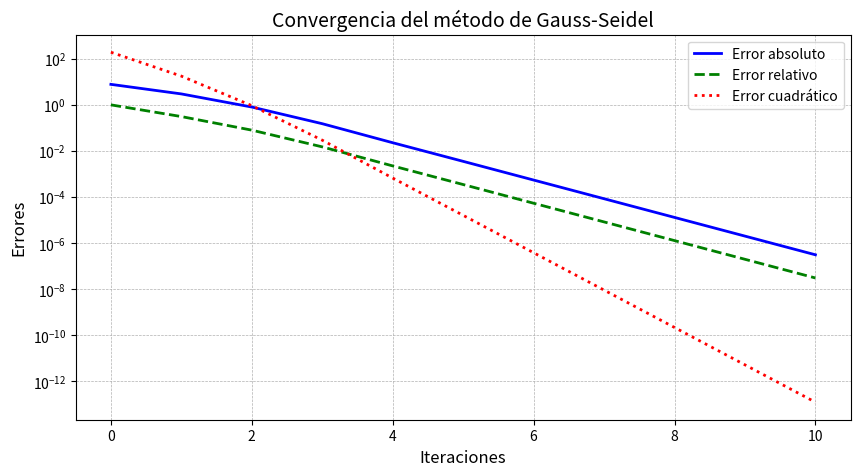

Write the Python code that produced this figure.
# -*- coding: utf-8 -*-
"""Ejercicio2_Tarea3.4.ipynb

Automatically generated by Colab.

Original file is located at
    https://colab.research.google.com/<link-removed>
"""

import numpy as np
import matplotlib.pyplot as plt

def gauss_seidel(A, b, tol=1e-6, max_iter=100):
    n = len(b)
    # Valor inicial inicia en 0 por defecto
    x = np.zeros(n)
    x_prev = np.copy(x)
    errors = []

    for k in range(max_iter):
        for i in range(n):
            sum1 = sum(A[i][j] * x[j] for j in range(i))
            sum2 = sum(A[i][j] * x_prev[j] for j in range(i + 1, n))
            x[i] = (b[i] - sum1 - sum2) / A[i][i]

        abs_error = np.linalg.norm(x - x_prev, ord=np.inf)
        rel_error = abs_error / (np.linalg.norm(x, ord=np.inf) + 1e-10)
        quad_error = np.linalg.norm(x - x_prev) ** 2

        errors.append((k, abs_error, rel_error, quad_error))

        if abs_error < tol:
            break

        x_prev = np.copy(x)

    return x, errors

A = np.array([
    [20, -5, -3, 0, 0],
    [-4, 18, -2, -1, 0],
    [-3, -1, 22, -5, 0],
    [0, -2, -4, 25, -1],
    [0, 0, 0, -1, 25]])

b = np.array([100, 120, 130, 150, 0])

# Llamada a la función de Gauss-Seidel
x_sol, errors = gauss_seidel(A, b)

# Imprimir errores en formato de tabla
print(f"{'Iteración':<12}{'Error absoluto':<20}{'Error relativo':<20}{'Error cuadrático':<20}")
print("-" * 72)
for k, abs_error, rel_error, quad_error in errors:
    print(f"{k:<12}{abs_error:<20.10e}{rel_error:<20.10e}{quad_error:<20.10e}")

# Imprimir la solución aproximada
print("\nSolución aproximada:")
for i, val in enumerate(x_sol, 1):
    print(f"T{i} = {val:.10e}")


# Graficar errores
iterations = [e[0] for e in errors]
abs_errors = [e[1] for e in errors]
rel_errors = [e[2] for e in errors]
quad_errors = [e[3] for e in errors]

plt.figure(figsize=(10, 5))
plt.plot(iterations, abs_errors, label="Error absoluto", color='blue', linestyle='-', linewidth=2)
plt.plot(iterations, rel_errors, label="Error relativo", color='green', linestyle='--', linewidth=2)
plt.plot(iterations, quad_errors, label="Error cuadrático", color='red', linestyle=':', linewidth=2)
plt.yscale("log")
plt.xlabel("Iteraciones", fontsize=12)
plt.ylabel("Errores", fontsize=12)
plt.title("Convergencia del método de Gauss-Seidel", fontsize=14)
plt.legend()
plt.grid(True, which='both', linestyle='--', linewidth=0.5)
plt.savefig("convergencia_gauss_seidel.png")
plt.show()